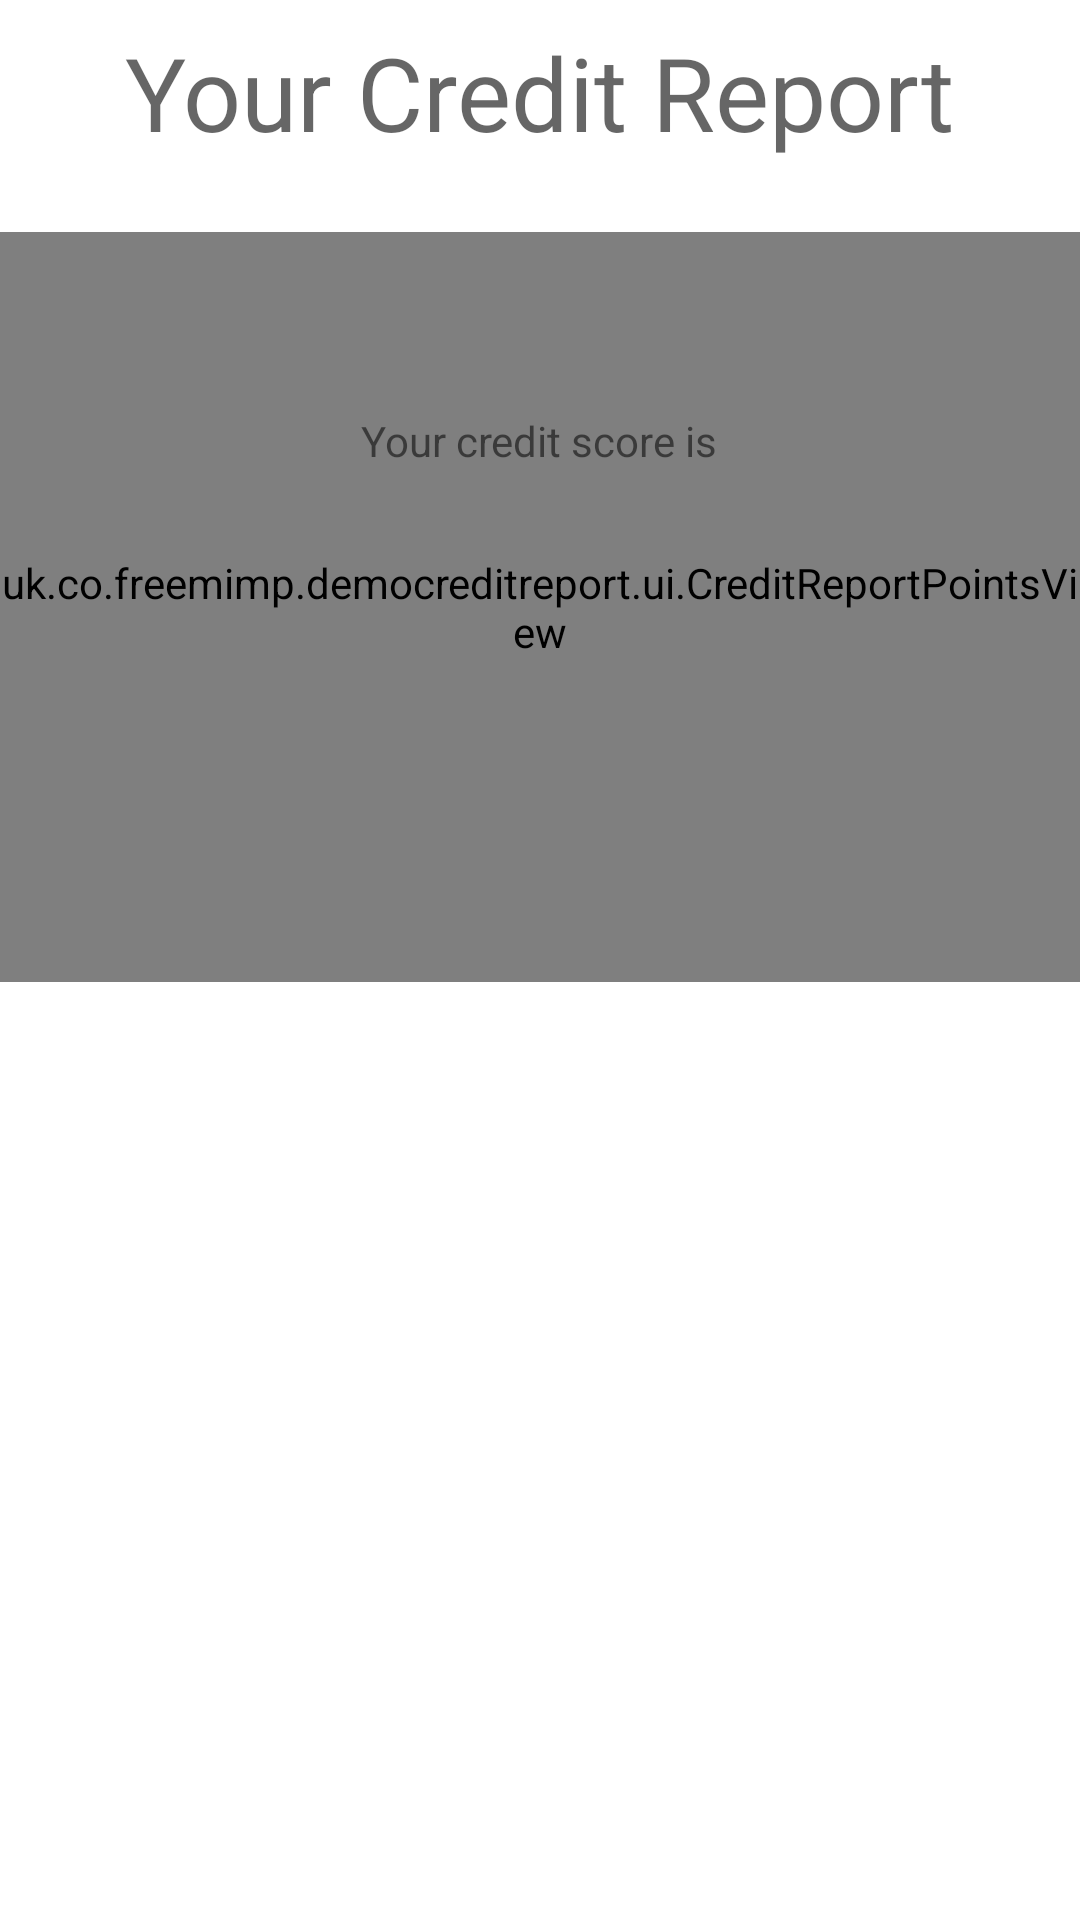

This screen was rendered from an Android layout file. Write that file and the resources it references.
<!-- AndroidManifest.xml: application theme Theme.DemoCreditReport -->
<!-- res/layout/credit_report_fragment.xml -->
<?xml version="1.0" encoding="utf-8"?>
<androidx.constraintlayout.widget.ConstraintLayout xmlns:android="http://schemas.android.com/apk/res/android"
    xmlns:app="http://schemas.android.com/apk/res-auto"
    xmlns:tools="http://schemas.android.com/tools"
    android:layout_width="match_parent"
    android:layout_height="match_parent"
    tools:context=".ui.CreditReportFragment">

    <TextView
        android:id="@+id/creditReportTitle"
        android:layout_width="wrap_content"
        android:layout_height="wrap_content"
        android:layout_marginTop="8dp"
        android:text="@string/your_credit_report_title"
        android:textAppearance="@style/TextAppearance.AppCompat.Display1"
        app:layout_constraintEnd_toEndOf="parent"
        app:layout_constraintStart_toStartOf="parent"
        app:layout_constraintTop_toTopOf="parent" />

    <uk.co.example.democreditreport.ui.CreditReportPointsView
        android:id="@+id/pointsProgress"
        android:layout_width="match_parent"
        android:layout_height="250dp"
        android:layout_centerInParent="true"
        android:layout_marginTop="24dp"
        app:circleBackgroundColor="@color/white"
        app:innerArcColor="@color/teal_200"
        app:innerArcLineWidth="@dimen/inner_arc_line_width"
        app:layout_constraintEnd_toEndOf="parent"
        app:layout_constraintHorizontal_bias="0.0"
        app:layout_constraintStart_toStartOf="parent"
        app:layout_constraintTop_toBottomOf="@+id/creditReportTitle"
        app:outerArcColor="@color/black"
        app:outerArcLineWidth="@dimen/outer_arc_line_width" />

    <TextView
        android:id="@+id/creditReportBody1"
        android:layout_width="wrap_content"
        android:layout_height="wrap_content"
        android:layout_marginTop="60dp"
        android:text="@string/your_credit_score_is_body"
        app:layout_constraintEnd_toEndOf="parent"
        app:layout_constraintHorizontal_bias="0.498"
        app:layout_constraintStart_toStartOf="parent"
        app:layout_constraintTop_toTopOf="@+id/pointsProgress" />

    <TextView
        android:id="@+id/creditReportBodyMaxPoints"
        android:layout_width="wrap_content"
        android:layout_height="wrap_content"
        android:layout_marginTop="16dp"
        app:layout_constraintEnd_toEndOf="@+id/creditReportBodyPoints"
        app:layout_constraintStart_toStartOf="@+id/creditReportBodyPoints"
        app:layout_constraintTop_toBottomOf="@+id/creditReportBodyPoints"
        tools:text="out of 700" />

    <TextView
        android:id="@+id/creditReportBodyPoints"
        android:layout_width="wrap_content"
        android:layout_height="wrap_content"
        android:layout_marginTop="16dp"
        android:textAppearance="@style/TextAppearance.AppCompat.Display2"
        app:layout_constraintEnd_toEndOf="@+id/creditReportBody1"
        app:layout_constraintStart_toStartOf="@+id/creditReportBody1"
        app:layout_constraintTop_toBottomOf="@+id/creditReportBody1"
        tools:text="345" />

</androidx.constraintlayout.widget.ConstraintLayout>
<!-- resources referenced by this layout -->
<resources>
  <color name="black">#000000</color>
  <color name="white">#ffffff</color>
  <dimen name="inner_arc_line_width">4dp</dimen>
  <dimen name="outer_arc_line_width">1dp</dimen>
  <string name="your_credit_report_title">Your Credit Report</string>
  <string name="your_credit_score_is_body">Your credit score is</string>
  <style name="Theme.DemoCreditReport" parent="Theme.MaterialComponents.DayNight.DarkActionBar">
          
          <item name="colorPrimary">@color/primaryColor</item>
          <item name="colorPrimaryVariant">@color/primaryLightColor</item>
          <item name="colorOnPrimary">@color/white</item>
          
          <item name="colorSecondary">@color/secondaryColor</item>
          <item name="colorSecondaryVariant">@color/secondaryDarkColor</item>
          <item name="colorOnSecondary">@color/black</item>
      </style>
  <color name="primaryColor">#ffd600</color>
  <color name="primaryLightColor">#ffff52</color>
  <color name="secondaryColor">#ffab00</color>
  <color name="secondaryDarkColor">#c67c00</color>
  <!-- not gathered from this repository: default colours our renderer supplied (Android Studio template values) -->
  <color name="teal_200">#FF03DAC5</color>
</resources>
